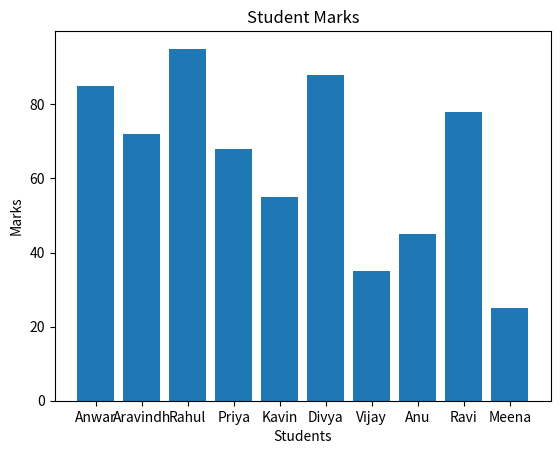
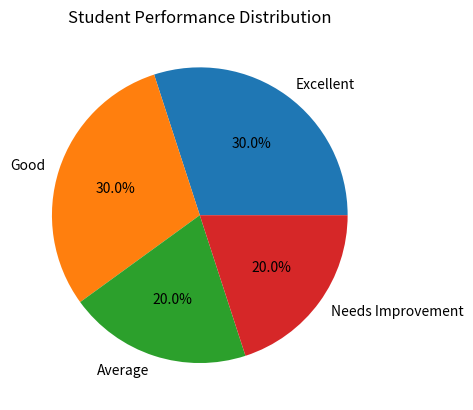

Write the Python code that produced these figures, in order.
import matplotlib.pyplot as plt

students = ["Anwar", "Aravindh", "Rahul", "Priya", "Kavin", "Divya", "Vijay", "Anu", "Ravi", "Meena"]
marks = [85, 72, 95, 68, 55, 88, 35, 45, 78, 25]

plt.bar(students, marks)

plt.title("Student Marks")
plt.xlabel("Students")
plt.ylabel("Marks")

plt.show()

excellent = 0
good = 0
average = 0
needs_improvement = 0

for mark in marks:
    if mark >= 80:
        excellent += 1
    elif mark >= 60:
        good += 1
    elif mark >= 40:
        average += 1
    else:
        needs_improvement += 1

categories = ["Excellent", "Good", "Average", "Needs Improvement"]
counts = [excellent, good, average, needs_improvement]

plt.pie(counts, labels=categories, autopct="%1.1f%%")

plt.title("Student Performance Distribution")

plt.show()
